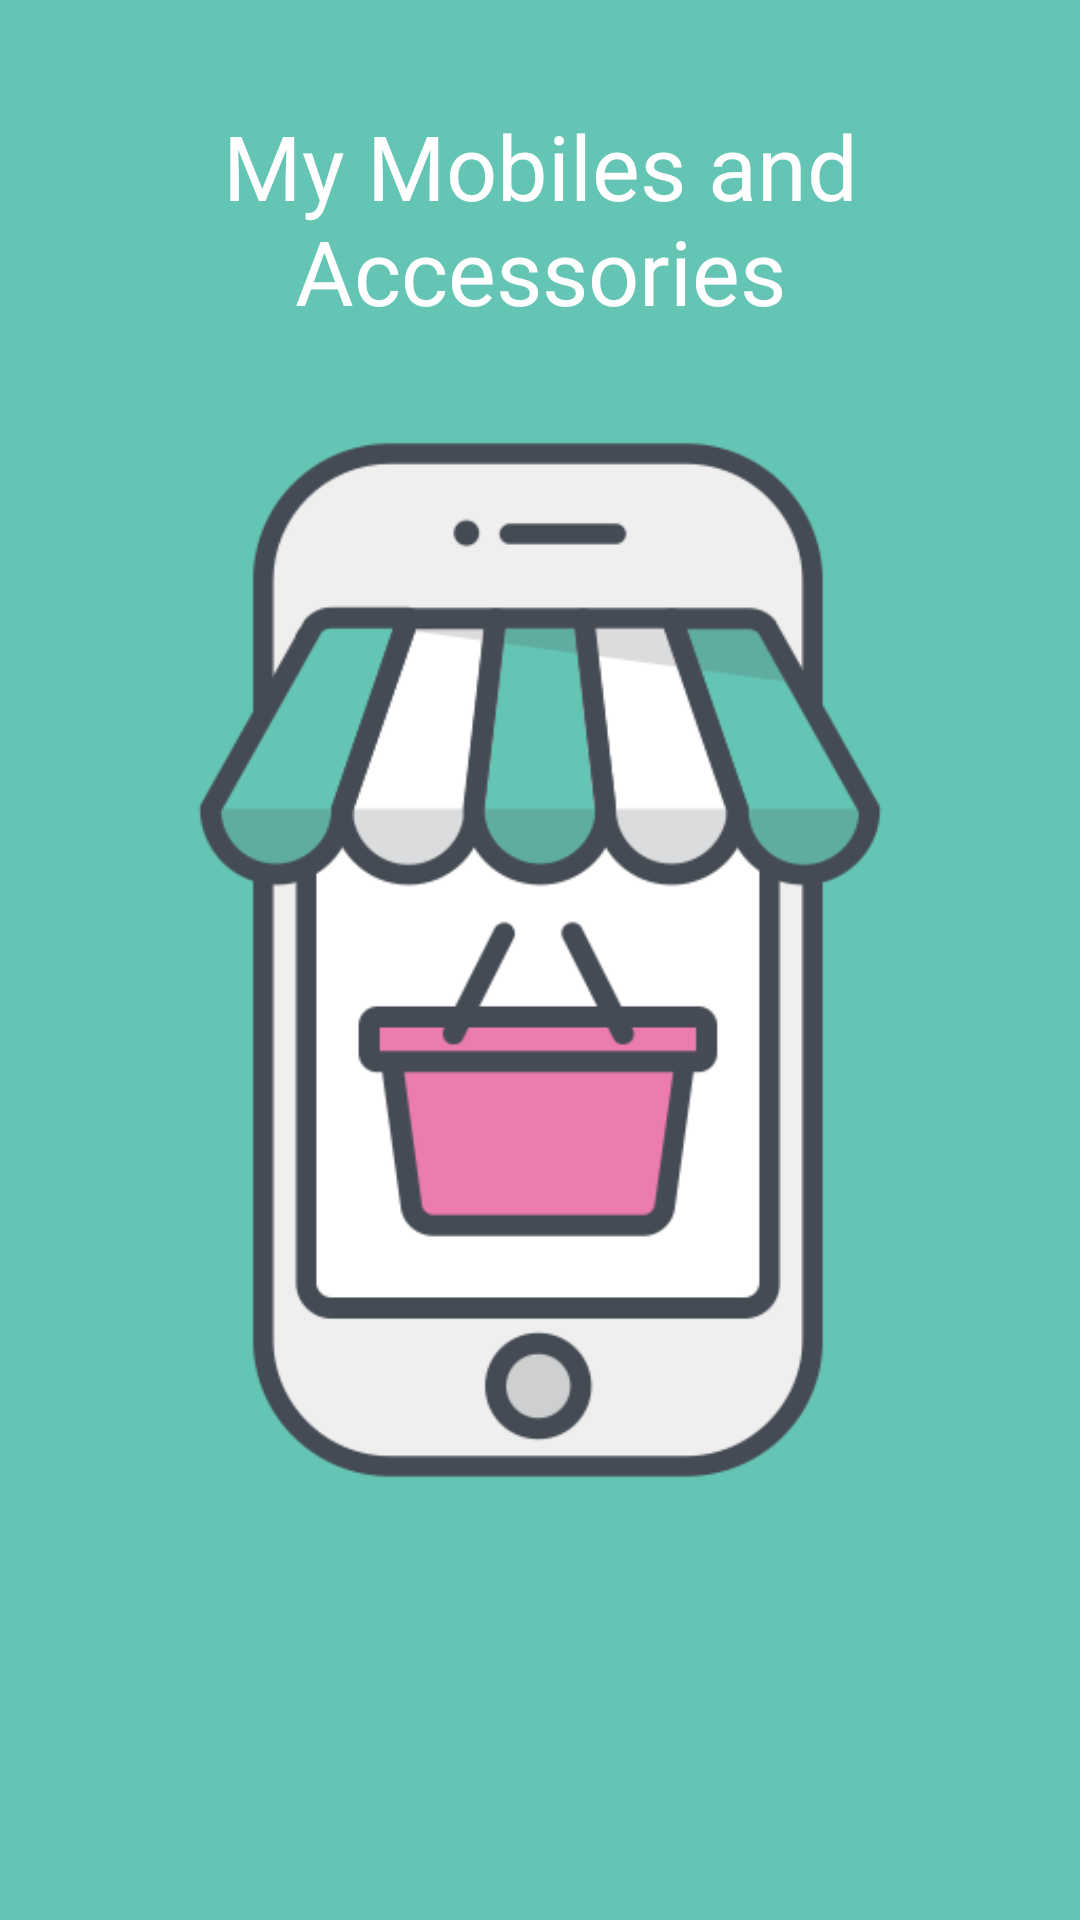

Produce the Android XML layout that renders to this screen, including the resource entries it uses.
<!-- AndroidManifest.xml: application theme Theme.EcommerceStore -->
<!-- res/layout/activity_main.xml -->
<?xml version="1.0" encoding="utf-8"?>
<androidx.constraintlayout.widget.ConstraintLayout xmlns:android="http://schemas.android.com/apk/res/android"
    xmlns:app="http://schemas.android.com/apk/res-auto"
    xmlns:tools="http://schemas.android.com/tools"
    android:layout_width="match_parent"
    android:layout_height="match_parent"
    android:background="@color/backgroundColor"
    tools:context=".MainActivity">

    <TextView
        android:layout_width="0dp"
        android:layout_height="wrap_content"
        android:background="@color/backgroundColor"
        android:text="My Mobiles and Accessories"
        android:textAlignment="center"
        android:textColor="@color/TextColorPrimary"
        android:textSize="30sp"
        app:layout_constraintBottom_toBottomOf="parent"
        app:layout_constraintEnd_toEndOf="parent"
        app:layout_constraintHorizontal_bias="0.407"
        app:layout_constraintStart_toStartOf="parent"
        app:layout_constraintTop_toTopOf="parent"
        app:layout_constraintVertical_bias="0.062" />

    <ImageView
        android:id="@+id/imageView"
        android:layout_width="wrap_content"
        android:layout_height="wrap_content"
        android:baselineAlignBottom="true"
        app:layout_constraintBottom_toBottomOf="parent"
        app:layout_constraintEnd_toEndOf="parent"
        app:layout_constraintStart_toStartOf="parent"
        app:layout_constraintTop_toTopOf="parent"
        app:srcCompat="@drawable/mobilestorelogo" />

</androidx.constraintlayout.widget.ConstraintLayout>
<!-- resources referenced by this layout -->
<resources>
  <color name="TextColorPrimary">#FFFFFF</color>
  <color name="backgroundColor">#65C5B4</color>
  <!-- drawable mobilestorelogo: png bitmap (drawable-v24, 23865 bytes) -->
  <style name="Theme.EcommerceStore" parent="Base.Theme.EcommerceStore" />
  <style name="Base.Theme.EcommerceStore" parent="Theme.Material3.DayNight.NoActionBar">
          
          
      </style>
</resources>
